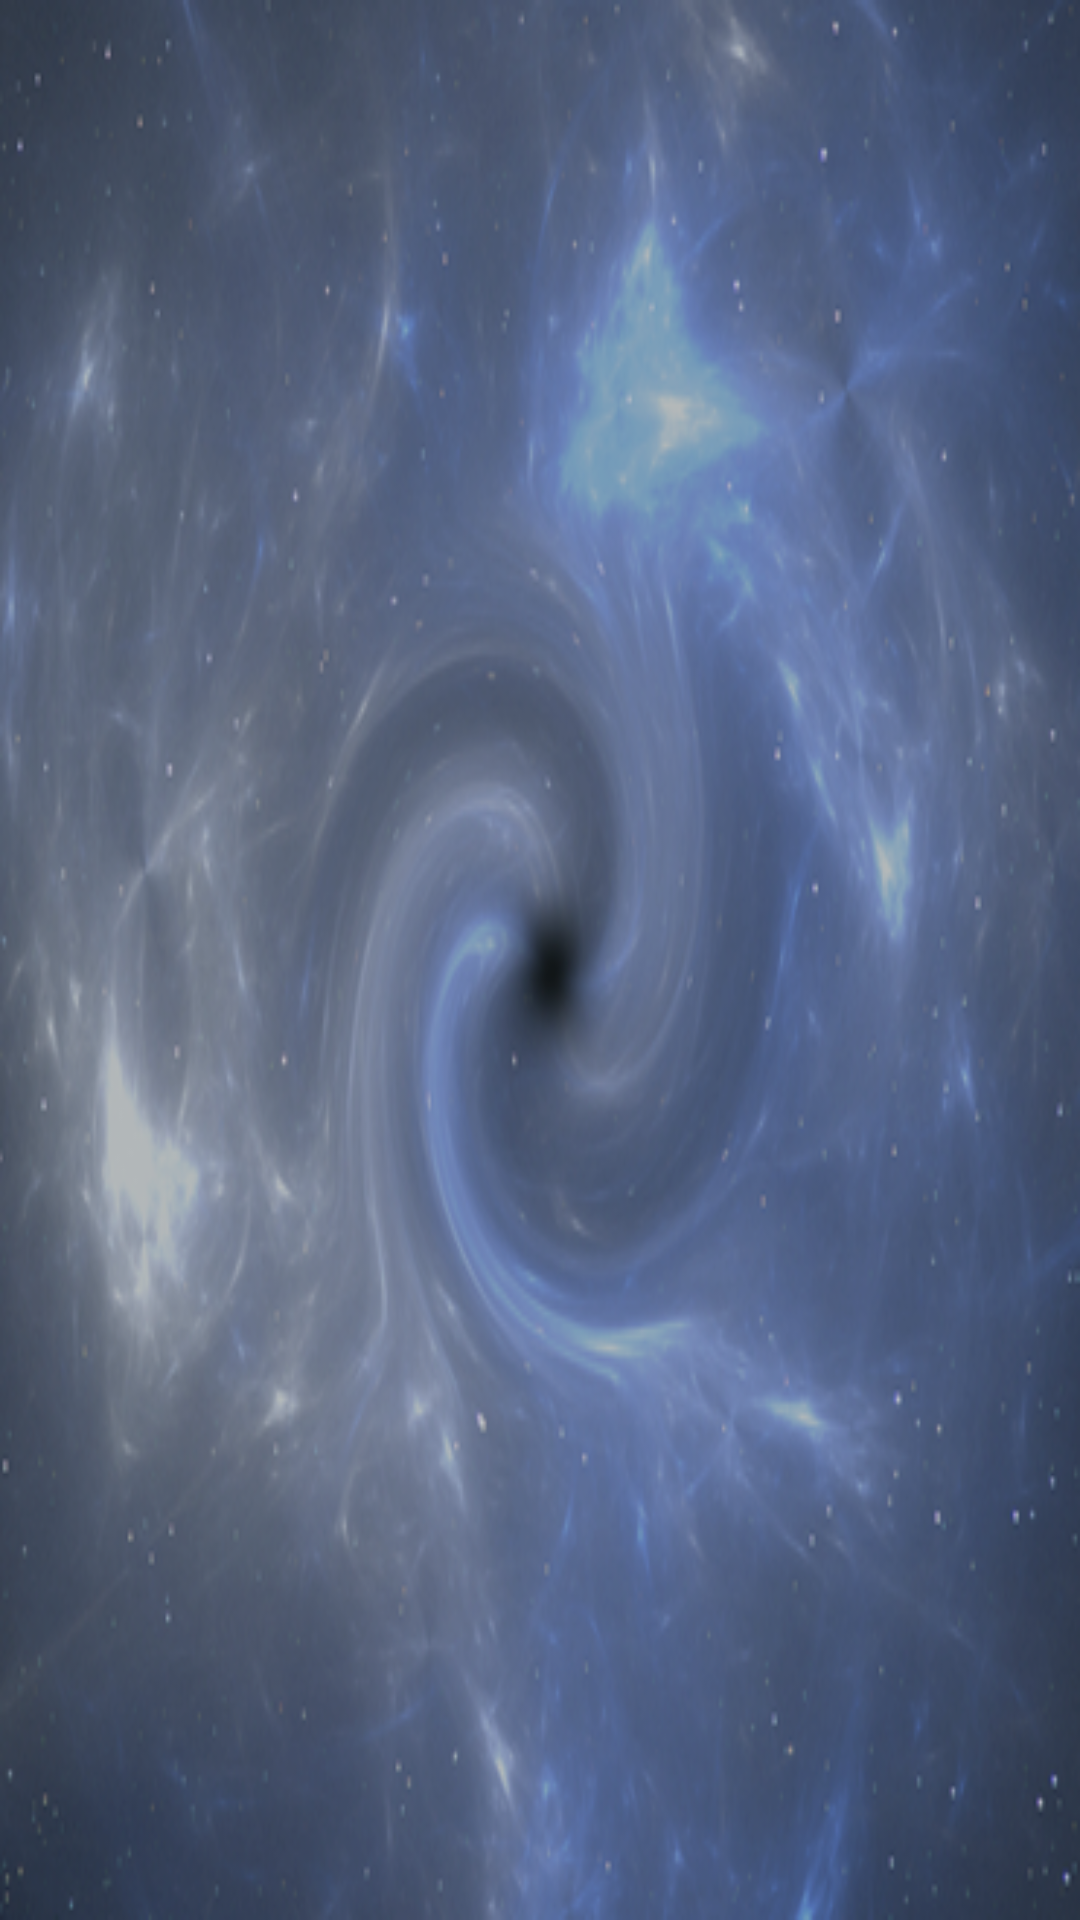

This screen was rendered from an Android layout file. Write that file and the resources it references.
<!-- AndroidManifest.xml: application theme AppTheme -->
<!-- res/layout/nav_header_main.xml -->
<?xml version="1.0" encoding="utf-8"?>
<LinearLayout xmlns:android="http://schemas.android.com/apk/res/android"
    xmlns:app="http://schemas.android.com/apk/res-auto"
    android:layout_width="match_parent"
    android:layout_height="@dimen/nav_header_height"
    android:gravity="bottom"
    android:orientation="vertical"
    android:background="@drawable/drawer_background"
    android:paddingBottom="@dimen/activity_vertical_margin"
    android:paddingLeft="@dimen/activity_horizontal_margin"
    android:paddingRight="@dimen/activity_horizontal_margin"
    android:paddingTop="@dimen/activity_vertical_margin"
    android:alpha=".70"
    android:theme="@style/ThemeOverlay.AppCompat.Dark">

    
</LinearLayout>
<!-- resources referenced by this layout -->
<resources>
  <color name="md_black_1000">#000000</color>
  <!-- drawable drawer_background: png bitmap (drawable, 256323 bytes) -->
  <style name="AppTheme" parent="Theme.AppCompat.Light.DarkActionBar">
          
          <item name="colorPrimary">@color/md_blue_grey_700</item>
          <item name="colorAccent">@color/md_purple_A700</item>
  
          <item name="background">@color/md_blue_grey_800</item>
          <item name="android:colorBackground">?attr/background</item>
          <item name="android:textColorPrimary">@color/md_white_1000</item>
      </style>
  <color name="md_blue_grey_700">#455A64</color>
  <color name="md_purple_A700">#aa00ff</color>
  <color name="md_blue_grey_800">#37474F</color>
  <color name="md_white_1000">#ffffff</color>
</resources>
